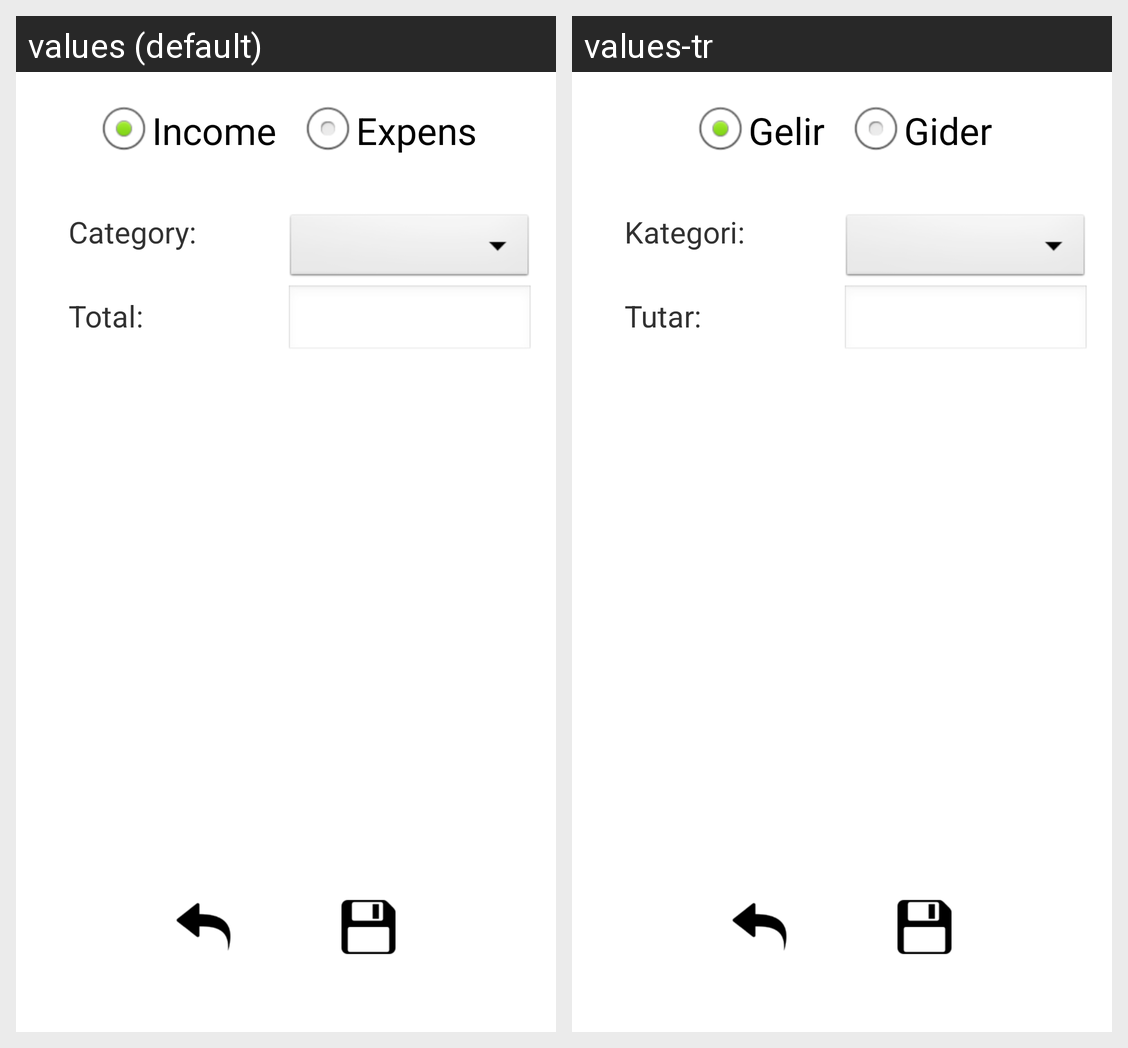

The same Android screen rendered under two of its app's locales, left to right. List the strings drawn on it with the default value and each locale's translation.
Android screen res/layout/activity_gelir_gider_ekle.xml rendered under 2 locales, left to right: values (default), values-tr. Device: Nexus 5 (rendered at 1080×1920; each locale shown at half size, 540×960, under a caption strip naming it); theme AppTheme.
Strings drawn on this screen, with the default value and each locale's value (text and hints the layout hard-codes, and strings that could not be matched under every locale, appear in the picture but are not listed):

gelir
  values: Income
  values-tr: Gelir

gider
  values: Expens
  values-tr: Gider

kategori
  values: Category:
  values-tr: Kategori:

tutar
  values: Total:
  values-tr: Tutar:
